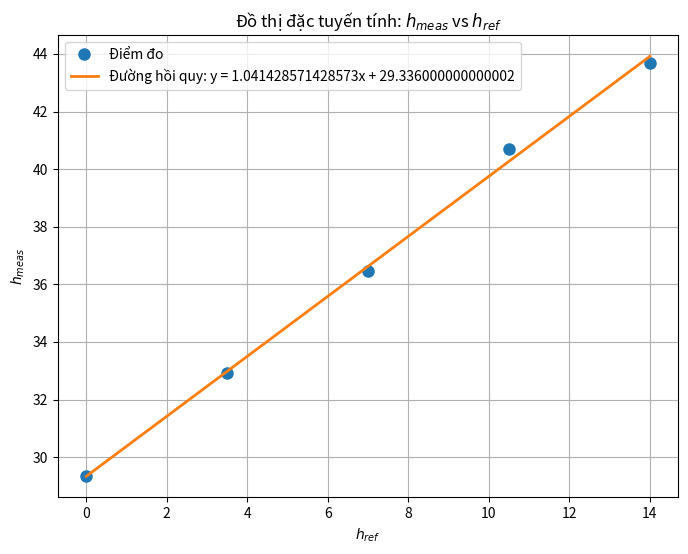

Python code for this plot:
# Đồ thị đặc tuyến tính : h_{meas}vsh_{ref}– gồm điểm đo và đường hồi quy

import numpy as np
import matplotlib.pyplot as plt


h_ref = np.array([0.0, 3.5, 7.0, 10.5, 14.0])
h_meas = np.array([29.35, 32.94, 36.45, 40.69, 43.70])

# Hồi quy tuyến tính
a, b = np.polyfit(h_ref, h_meas, 1)

x_fit = np.linspace(min(h_ref), max(h_ref), 100)
y_fit = a * x_fit + b

print(f"Phương trình hồi quy:")
print(f"h_meas = {a} * h_ref + {b}")

# Vẽ đồ thị
plt.figure(figsize=(8,6))

plt.plot(h_ref, h_meas, 'o', markersize=8, label='Điểm đo')

plt.plot(x_fit, y_fit, '-', linewidth=2, label=f'Đường hồi quy: y = {a}x + {b}')

# Gắn nhãn
plt.xlabel(r'$h_{ref}$')
plt.ylabel(r'$h_{meas}$')
plt.title(r'Đồ thị đặc tuyến tính: $h_{meas}$ vs $h_{ref}$')

plt.grid(True)
plt.legend()

plt.show()  
